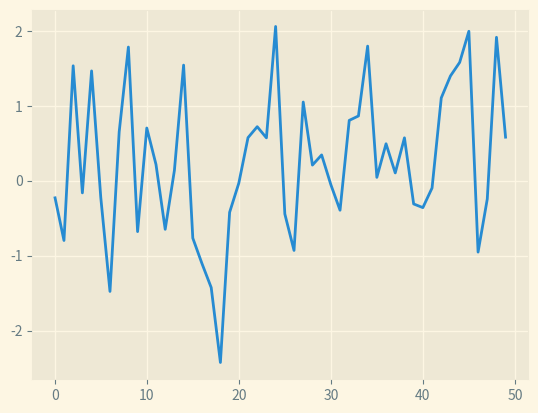

Write Python code to recreate this figure.
import numpy as np
import matplotlib.pyplot as plt
from matplotlib import style

data = np.random.randn(50)
plt.style.use('Solarize_Light2')
plt.plot(data)
plt.show()
